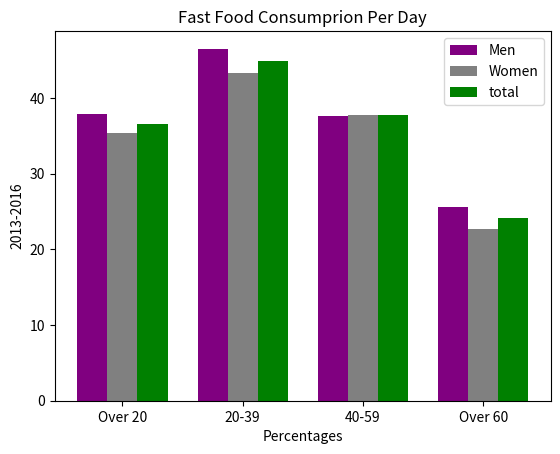

Generate this figure with matplotlib:
import matplotlib.pyplot as plt  
import numpy as np 
# percentage of fast food consumption per day by different sexes and age groups    
#https://www.cdc.gov/nchs/data/databriefs/db322_table.pdf#page=1
men = [37.9,46.5,37.6,25.6]
women = [35.4,43.3,37.8,22.7]
total=[36.6,44.9,37.7,24.1]
age_range=["Over 20","20-39","40-59","Over 60"]
barWidth = .25

# #position the bars on x axis
br1 = np.arange(len(men))
br2 = [x + barWidth for x in br1] 
br3 = [x + barWidth for x in br2]

plt.xticks([r + barWidth for r in range(len(age_range))], age_range)

plt.bar(br1, men, color='Purple', width=.25, label='Men')
plt.bar(br2, women, color='gray', width=.25, label='Women')
plt.bar(br3, total, color='green', width=.25, label='total')

plt.ylabel('2013-2016')
plt.xlabel('Percentages')
plt.title("Fast Food Consumprion Per Day")
plt.legend(loc="best")
plt.show() 

